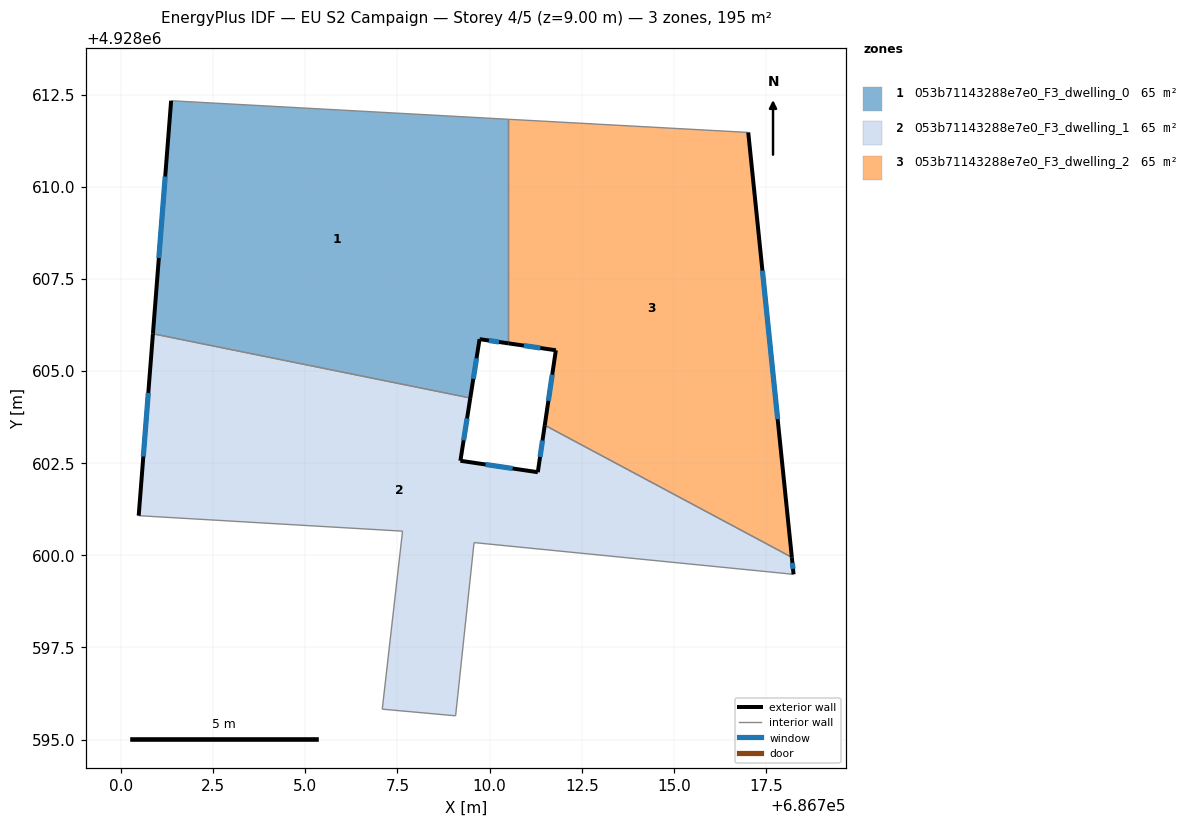
=== STOREY PLAN SPEC (per zone: floor XY polygon, exterior-wall plan segments, windows/doors) ===
zone 1: 053b71143288e7e0_F3_dwelling_0  (65.0 m²)
  floor: (686710.51, 4928611.83) (686710.51, 4928605.75) (686709.73, 4928605.87) (686709.48, 4928604.27) (686700.87, 4928606.01) (686701.36, 4928612.33)
  exterior wall: (686709.73, 4928605.87) – (686710.51, 4928605.75)  [0.8 m]
    window: (686709.98, 4928605.83) – (686710.26, 4928605.79)  [0.3 m²]
  exterior wall: (686709.48, 4928604.27) – (686709.73, 4928605.87)  [1.6 m]
    window: (686709.56, 4928604.79) – (686709.65, 4928605.35)  [0.6 m²]
  exterior wall: (686701.36, 4928612.33) – (686700.87, 4928606.01)  [6.3 m]
    window: (686701.20, 4928610.28) – (686701.03, 4928608.07)  [2.3 m²]
  interior walls: 3
zone 2: 053b71143288e7e0_F3_dwelling_1  (65.0 m²)
  floor: (686718.20, 4928599.95) (686718.25, 4928599.49) (686709.58, 4928600.35) (686709.08, 4928595.65) (686707.09, 4928595.83) (686707.64, 4928600.66) (686700.48, 4928601.08) (686700.87, 4928606.01) (686709.48, 4928604.27) (686709.21, 4928602.57) (686711.31, 4928602.26) (686711.50, 4928603.53)
  exterior wall: (686700.87, 4928606.01) – (686700.48, 4928601.08)  [5.0 m]
    window: (686700.74, 4928604.41) – (686700.61, 4928602.68)  [1.8 m²]
  exterior wall: (686709.21, 4928602.57) – (686709.48, 4928604.27)  [1.7 m]
    window: (686709.30, 4928603.12) – (686709.39, 4928603.72)  [0.6 m²]
  exterior wall: (686711.31, 4928602.26) – (686709.21, 4928602.57)  [2.1 m]
    window: (686710.63, 4928602.36) – (686709.89, 4928602.47)  [0.8 m²]
  exterior wall: (686711.50, 4928603.53) – (686711.31, 4928602.26)  [1.3 m]
    window: (686711.44, 4928603.12) – (686711.37, 4928602.67)  [0.5 m²]
  exterior wall: (686718.25, 4928599.49) – (686718.20, 4928599.95)  [0.5 m]
    window: (686718.23, 4928599.63) – (686718.22, 4928599.80)  [0.2 m²]
  interior walls: 7
zone 3: 053b71143288e7e0_F3_dwelling_2  (65.0 m²)
  floor: (686717.02, 4928611.47) (686718.20, 4928599.95) (686711.50, 4928603.53) (686711.80, 4928605.57) (686710.51, 4928605.75) (686710.51, 4928611.83)
  exterior wall: (686711.80, 4928605.57) – (686711.50, 4928603.53)  [2.1 m]
    window: (686711.70, 4928604.90) – (686711.60, 4928604.19)  [0.8 m²]
  exterior wall: (686710.51, 4928605.75) – (686711.80, 4928605.57)  [1.3 m]
    window: (686710.93, 4928605.69) – (686711.38, 4928605.63)  [0.5 m²]
  exterior wall: (686718.20, 4928599.95) – (686717.02, 4928611.47)  [11.6 m]
    window: (686717.82, 4928603.70) – (686717.40, 4928607.73)  [4.2 m²]
  interior walls: 3

=== DERIVED (storey summary) ===
Building: EU S2 Campaign
Storey: 4 of 5  (floor level z = 9.00 m)
Storey gross floor area: 195.1 m²
Zones on this storey: 3
  - 053b71143288e7e0_F3_dwelling_0: floor 65.0 m²; exterior wall 8.7 m (26.2 m²); 3 window(s) 3.2 m²; WWR 12.2%
  - 053b71143288e7e0_F3_dwelling_1: floor 65.0 m²; exterior wall 10.6 m (31.7 m²); 5 window(s) 3.9 m²; WWR 12.2%
  - 053b71143288e7e0_F3_dwelling_2: floor 65.0 m²; exterior wall 14.9 m (44.8 m²); 3 window(s) 5.5 m²; WWR 12.2%
Zone adjacency (shared interzone walls):
  - 053b71143288e7e0_F3_dwelling_0 ↔ 053b71143288e7e0_F3_dwelling_1
  - 053b71143288e7e0_F3_dwelling_0 ↔ 053b71143288e7e0_F3_dwelling_2
  - 053b71143288e7e0_F3_dwelling_1 ↔ 053b71143288e7e0_F3_dwelling_2